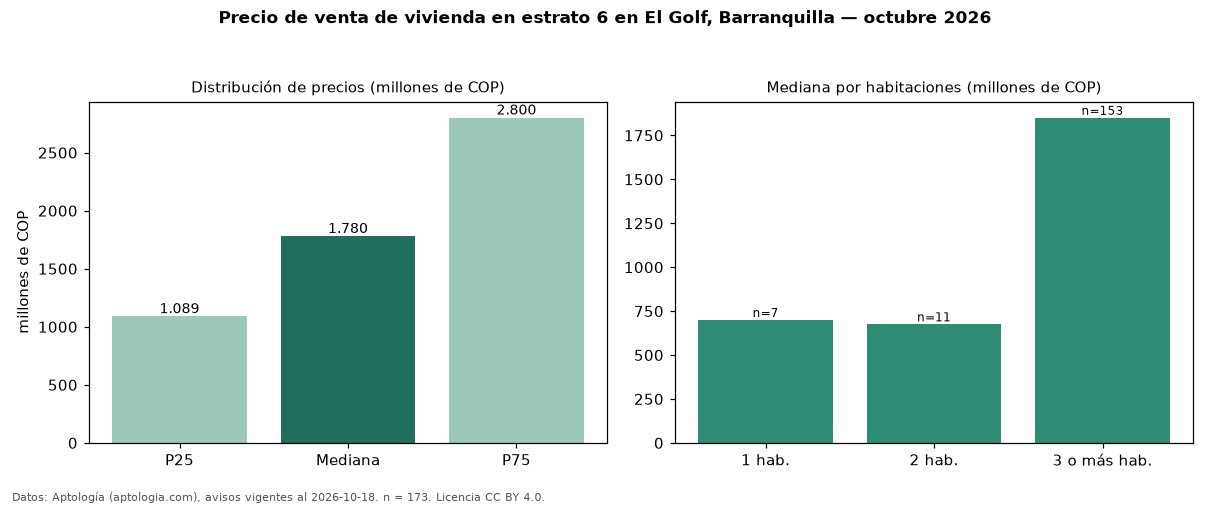

Values plotted in this chart, from the file beside it:
seccion, metrica, valor, moneda, n
precio, p25, 1089000000, COP, 173
precio, mediana, 1780000000, COP, 173
precio, p75, 2800000000, COP, 173
precio, minimo, 325000000, COP, 173
precio, maximo, 5600000000, COP, 173
m2, mediana_precio_m2, 5333333, COP, 163
m2, area_mediana_m2, 340.0, m2, 163
admin, mediana_admin_mes, 1800000, COP, 117
banos, mediana_banos, 4.0, , 
parqueadero, pct_con_parqueadero, 94.8, %, 172
estrato, estrato_mas_frecuente, 6, , 173
habitaciones, 1, 699353000, COP, 7
habitaciones, 2, 675000000, COP, 11
habitaciones, 3+, 1850000000, COP, 153
fuente, fecha_datos, 2026-10-18, , 
fuente, atribucion, https://www.aptologia.com/venta/barranqu…, , 
fuente, licencia, CC BY 4.0, , 
